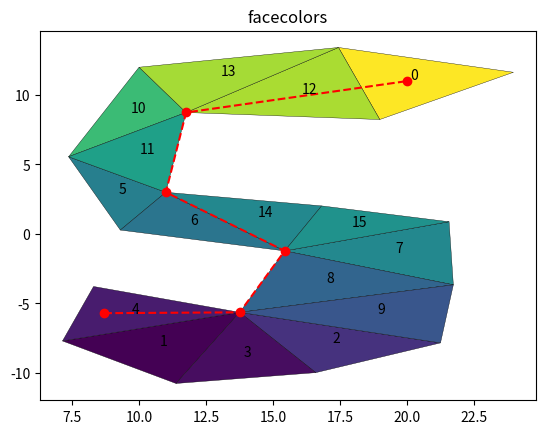

Source code (Python):
import numpy as np
# import matplotlib
#https://www.toptal.com/python/computational-geometry-in-python-from-theory-to-implementation
#GDAL
from  matplotlib import tri as mtri
import matplotlib.pyplot as plt
from collections import defaultdict
from functools import lru_cache
import itertools
from collections import deque
import sys

np.random.seed(3)

TOLERANCE = 0.0001


def area(x1, y1, x2, y2, x3, y3):
    return abs((x1 * (y2 - y3) + x2 * (y3 - y1)
                + x3 * (y1 - y2)) / 2.0)


def is_inside(x1, y1, x2, y2, x3, y3, x, y):
    # Calculate area of triangle ABC
    A = area(x1, y1, x2, y2, x3, y3)

    # Calculate area of triangle PBC
    A1 = area(x, y, x2, y2, x3, y3)

    # Calculate area of triangle PAC
    A2 = area(x1, y1, x, y, x3, y3)

    # Calculate area of triangle PAB
    A3 = area(x1, y1, x2, y2, x, y)

    # Check if sum of A1, A2 and A3
    # is same as A
    if (abs(A1 + A2 + A3 - A) <= TOLERANCE):
        return True
    else:
        return False


def ray_tracing_numpy(x, y, poly):
    n = len(poly)
    inside = np.zeros(len(x), np.bool_)
    p2x = 0.0
    p2y = 0.0
    xints = 0.0
    p1x, p1y = poly[0]
    for i in range(n + 1):
        p2x, p2y = poly[i % n]
        idx = np.nonzero((y > min(p1y, p2y)) & (y <= max(p1y, p2y)) & (x <= max(p1x, p2x)))[0]
        if p1y != p2y:
            xints = (y[idx] - p1y) * (p2x - p1x) / (p2y - p1y) + p1x
        if p1x == p2x:
            inside[idx] = ~inside[idx]
        else:
            idxx = idx[x[idx] <= xints]
            inside[idxx] = ~inside[idxx]

        p1x, p1y = p2x, p2y
    return inside


# Solve the system p = p0 + (p1 - p0) * s + (p2 - p0) * t
# to calculate barycentric coordinates

def is_inside3(p0, p1, p2, p):
    A = np.concatenate((p1 - p0, p2 - p0), axis=1)
    b = p - p0
    x = np.linalg.solve(A, b)

    return x[0][0] >= 0 and x[1][0] >= 0 and x[0][0] + x[1][0] <= 1


def is_inside2(x1, y1, x2, y2, x3, y3, x, y):
    # r = ray_tracing_numpy(np.array([x]),np.array([y]),[[x1,y1],[x2,y2],[x3,y3]])
    r = is_inside3(np.array([x1, y1]), np.array([x2, y2]), np.array([x3, y3]), np.array([x, y]))
    return r


# class KNN:
#     def __init__(self, n_neighbors=5, metric='cosine', metric_params=None, n_jobs=None, **kwargs):
#         self.metric = metric
#         self.dist = metric if not isinstance(metric, str) else self.distance()
#         self.metric_params = metric_params
#         self.X_train = np.array([])
#         self.y_train = np.array([])
#         self.k = n_neighbors
#
#         if isinstance(metric, str) and metric == 'mahalanobis':
#             self.metric_params['VI'] = np.linalg.inv(self.metric_params['V'])
#
#         pass
#
#
#     def dist(U, v):
#
#         return np.sqrt(np.sum(np.power(U - v, 2)))
#
#
#     def fit(self, X, y):
#         self.X_train = X
#         self.y_train = y
#
#     def predict(self, X):
#         if len(self.X_train) <= 0 or len(self.y_train) <= 0 or len(self.y_train) != len(self.X_train):
#             raise Exception("Error with data")
#
#         # Calculate distances for every sample between the sample and the training set
#         dst = [[self.dist(X[i, :], self.X_train[j, :]) for j in range(self.X_train.shape[0])]
#                for i in range(X.shape[0])]
#
#         k_neighbors = self.y_train[np.argsort(dst)[:, :self.k].flatten()].reshape((X.shape[0], -1))
#
#         y_pred = [Counter(neighbors).most_common(1)[0][0] for neighbors in k_neighbors]
#
#         return y_pred


class DualGraph:
    def __init__(self, points, mask=None):
        self.adj = defaultdict(set)
        self.P = points
        self.mtrig = mtri.Triangulation(points[:, 0], points[:, 1])
        self.trigs = self.mtrig.triangles[~mask.astype(bool), :] if mask is not None else self.mtrig.triangles
        print('len', len(self.trigs))
        self.edges = defaultdict(list)

        for i, trig in enumerate(self.trigs):
            for subset in itertools.combinations(trig, 2):
                self.edges[tuple(sorted(subset))].append(i)

        for key, value in self.edges.items():
            value = list(value)
            for i in range(len(value)):

                for j in range(i + 1, len(value)):
                    self.add_edge(value[i], value[j])

    def get_trig_edges(self, trig_id):
        l = []
        for subset in itertools.combinations(self.trigs[trig_id], 2):
            l.append(tuple(sorted(subset)))

        return l

    @lru_cache(maxsize=None)
    def triangle_id_to_coords(self, triangle_id):

        return np.array([self.P[t] for t in self.trigs[triangle_id]]).T

    def is_inside_triangle(self, p, triangle_id):

        T = self.triangle_id_to_coords(triangle_id)

        p0, p1, p2 = T[:, [0]], T[:, [1]], T[:, [2]]

        p = np.array([p]).T

        A = np.concatenate((p1 - p0, p2 - p0), axis=1)
        b = p - p0
        x = np.linalg.solve(A, b)

        return x[0][0] >= 0 and x[1][0] >= 0 and x[0][0] + x[1][0] <= 1

        # return ray_tracing_numpy(np.array([p[0]]),np.array([p[1]]),T.T)[0]

    def dfs(self, visited, s, q):

        if self.is_inside_triangle(q, s):
            print("FOUND POINT ", s)
            return
        if s not in visited:
            visited.add(s)
            for neighbour in self.adj[s]:
                self.dfs(visited, neighbour, q)

    def construct_path(self, pred, f):

        node = f
        path = []

        while True:

            if node not in pred:
                print("ERROR")
                return []

            path.append(node)
            if pred[node] == None:
                return list(reversed(path))

            node = pred[node]

    def bfs(self, s, q):

        # Mark all the vertices as not visited
        visited = [False] * (len(self.adj))

        # Create a queue for BFS
        queue = deque([])

        # Mark the source node as
        # visited and enqueue it
        queue.append(s)
        visited[s] = True

        pred = {s: None}

        while queue:

            # Dequeue a vertex from
            # queue and print it
            s = queue.popleft()

            if self.is_inside_triangle(q, s):
                print("FOUND ENDING ", s)
                return self.construct_path(pred, s)

            # Get all adjacent vertices of the
            # dequeued vertex s. If a adjacent
            # has not been visited, then mark it
            # visited and enqueue it
            for i in self.adj[s]:
                if visited[i] == False:
                    pred[i] = s
                    queue.append(i)
                    visited[i] = True


    def dist(self, U, v):

        return np.sqrt(np.sum(np.power(U - v, 2)))

    def find_triangle_from_point(self, p):

        dst = [self.dist(p, self.P[j, :]) for j in range(self.P.shape[0])]
        ids = self.P[np.argsort(dst)[:3],:]

        for i in range(len(self.trigs)):
           if self.is_inside_triangle(p, i):
               return i

    def add_edge(self, a, b):
        self.adj[a].add(b)
        self.adj[b].add(a)


class PathFinder:
    def __init__(self, dg):
        self.dg = dg

    def convert_trig_path_to_edges(self, path):

        if not path or len(path) < 2:
            return []

        path_edges = []
        for a, b in zip(path[:-1], path[1:]):
            ea = dg.get_trig_edges(a)
            eb = dg.get_trig_edges(b)

            e = list(set(ea) & set(eb))[0]
            # plt.plot([dg.P[e[0]][0],dg.P[e[1]][0]], [dg.P[e[0]][1],dg.P[e[1]][1]],'r-')
            path_edges.append(e)

        return path_edges

    def ccw(self, a, b, c):
        return np.cross(b - a, c - a) > 0
        # return

    def find_triangle_path(self, p, q):
        s = dg.find_triangle_from_point(p)
        print('STARTING ID', s)
        if s:
            path = dg.bfs(s, q)
            print(path)
            edge_path = self.convert_trig_path_to_edges(path)

            tail = [np.array(p)]
            left = []
            right = []

            last_edge_l = None
            last_edge_r = None
            print(edge_path)
            for e in edge_path:
                p1, p2 = dg.P[e[0]], dg.P[e[1]]
                p1_id, p2_id = e[0], e[1]

                prev_center = tail[-1] if last_edge_l is None or last_edge_r is None else (
                                                                                          last_edge_r + last_edge_l) / 2
                # print('Prev center:',prev_center)
                if self.ccw(prev_center, p1, p2):
                    p1, p2 = p2, p1
                    p1_id, p2_id = p2_id, p1_id

                if len(left) == 0:
                    left.append(p1_id)
                elif left[-1] != p1_id and self.ccw(tail[-1], p1, dg.P[left[-1]]):
                    if self.ccw(tail[-1], dg.P[right[-1]], p1):
                        print("OK situation left", p1)
                        left[-1] = p1_id
                    else:
                        print("Weird situation left")
                        # change the appex
                        left[-1] = p1_id
                        tail.append(dg.P[right.pop()])
                else:
                    print("Not preceeding left", p1)

                if len(right) == 0:
                    right.append(p2_id)
                elif right[-1] != p2_id and self.ccw(tail[-1], dg.P[right[-1]], p2):
                    if self.ccw(tail[-1], p2, dg.P[left[-1]]):
                        print("OK situation right", p2)
                        right[-1] = p2_id
                    else:
                        print("Weird situation right")
                        # change the appex
                        right[-1] = p2_id
                        # left[-1] = p1_id
                        tail.append(dg.P[left.pop()])
                else:
                    print("Not preceeding right", p2)

                # print('(l1,r1,a)=', dg.P[left[-1]],dg.P[right[-1]],tail[-1])
                last_edge_l = p1
                last_edge_r = p2

            tail.append(q)
            return np.array(tail)


# coords = np.array([[0,0],[0,1],[1,0],[1,1],[2,0],[2,1]])
# coords = np.random.rand(10,2)
coords = np.array(
    [[8.30000000000001, -3.78000000000000],
     [7.14000000000001, -7.70000000000001],
     [13.7600000000000, -5.64000000000001],
     [11.3800000000000, -10.7600000000000],
     [16.6000000000000, -9.98000000000001],
     [21.2600000000000, -7.84000000000001],
     [21.7400000000000, -3.66000000000000],
     [15.4400000000000, -1.22000000000000],
     [16.8200000000000, 2.02000000000000],
     [21.5800000000000, 0.880000000000001],
     [11.0000000000000, 3.00000000000000],
     [9.30000000000001, 0.280000000000000],
     [7.36615871821730, 5.55833384277120],
     [11.7558194162222, 8.74204379956599],
     [10.0000000000000, 12.0000000000000],
     [17.4479069147342, 13.4211326754614],
     [18.9915238634832, 8.23554448825773],
     [23.9841599320932, 11.6363255784704]]
)
mask = 1 - np.array([1, 1, 0, 0, 1, 1, 0, 0, 1, 0, 1, 1, 1, 1, 1, 0, 0, 1, 1, 1, 1, 1, 1, 0, 0, 0])

dg = DualGraph(coords, mask)
pf = PathFinder(dg)

print("Calculating")
# p = (0.33, 0.33)
# q = (0.55, 0.55)
p = (8.7, -5.7)
q = (20, 11)
# p = (20,-6)
# q = (20,11)



x = coords[:, 0]
y = coords[:, 1]

triang = mtri.Triangulation(x, y, mask=mask)

Cpoints = x + 0.5 * y

xmid = x[triang.triangles].mean(axis=1)
ymid = y[triang.triangles].mean(axis=1)
Cfaces = 0.5 * xmid + ymid  # 0.66*np.ones(shape=(triang.triangles.shape[0]))#

print(len(triang.triangles))

plt.tripcolor(triang, facecolors=Cfaces, edgecolors='k')
# plt.plot([p[0],q[0]],[p[1],q[1]],'ro')
plt.title('facecolors')

points = pf.find_triangle_path(p, q)

if points is not None:
    plt.plot(points[:, 0], points[:, 1], 'r--')
    plt.plot(points[:, 0], points[:, 1], 'ro')

for i in range(len(dg.trigs)):
    t = np.array(dg.triangle_id_to_coords(i))
    c = np.sum(t, axis=(1)) / 3
    plt.text(c[0], c[1], i)

# print(coords)
# print(dg.trigs)
# print(dict(dg.adj))
print(pf.ccw(np.array([0, 0]), np.array([1, 1]), np.array([1, 0])))

plt.show()
